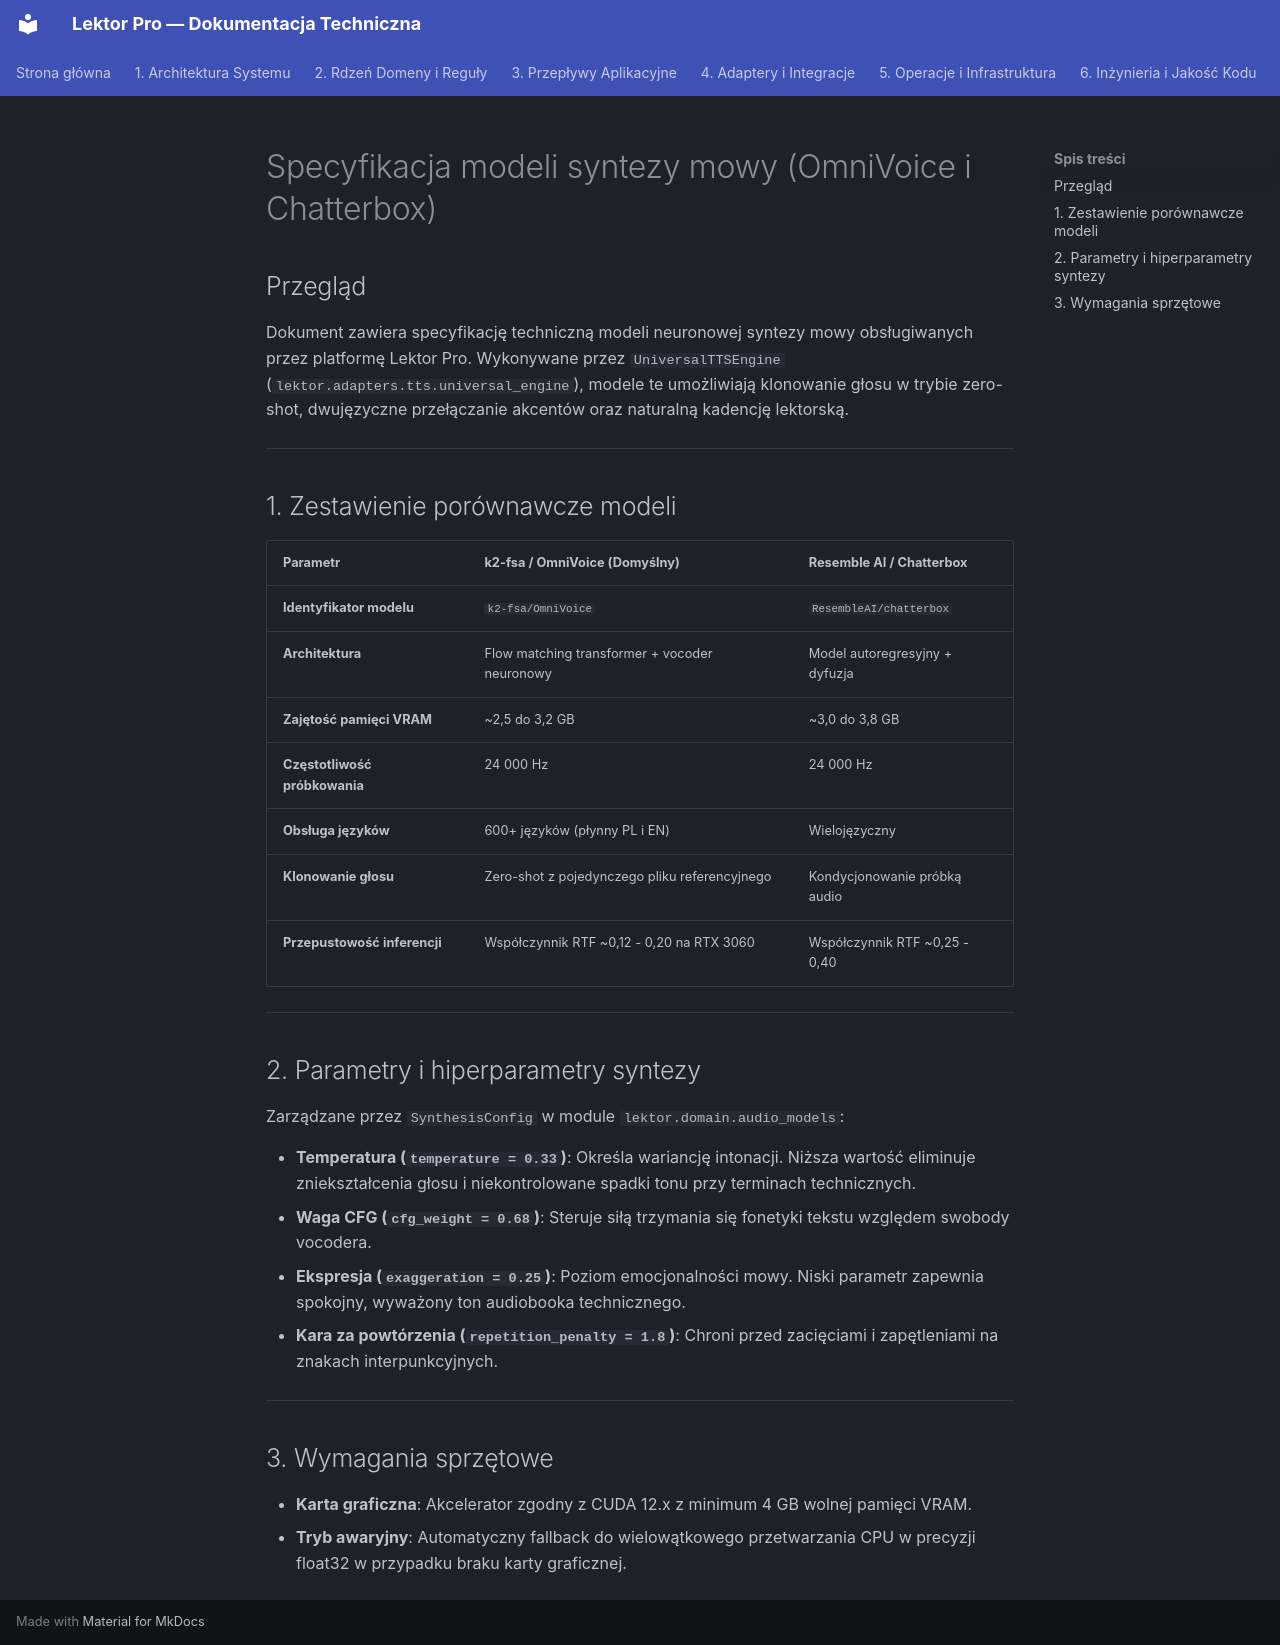

repository: mateusz-kacpura/lektor-pro-book-to-audiobook · page: 05-operations-and-infrastructure/ai-models-catalog/tts-models-spec-omnivoice-chatterbox.pl/index.html · generator: mkdocs

# Specyfikacja modeli syntezy mowy (OmniVoice i Chatterbox)

## Przegląd

Dokument zawiera specyfikację techniczną modeli neuronowej syntezy mowy obsługiwanych przez platformę Lektor Pro. Wykonywane przez `UniversalTTSEngine` (`lektor.adapters.tts.universal_engine`), modele te umożliwiają klonowanie głosu w trybie zero-shot, dwujęzyczne przełączanie akcentów oraz naturalną kadencję lektorską.

---

## 1. Zestawienie porównawcze modeli

| Parametr | k2-fsa / OmniVoice (Domyślny) | Resemble AI / Chatterbox |
| :--- | :--- | :--- |
| **Identyfikator modelu** | `k2-fsa/OmniVoice` | `ResembleAI/chatterbox` |
| **Architektura** | Flow matching transformer + vocoder neuronowy | Model autoregresyjny + dyfuzja |
| **Zajętość pamięci VRAM** | ~2,5 do 3,2 GB | ~3,0 do 3,8 GB |
| **Częstotliwość próbkowania** | 24 000 Hz | 24 000 Hz |
| **Obsługa języków** | 600+ języków (płynny PL i EN) | Wielojęzyczny |
| **Klonowanie głosu** | Zero-shot z pojedynczego pliku referencyjnego | Kondycjonowanie próbką audio |
| **Przepustowość inferencji** | Współczynnik RTF ~0,12 - 0,20 na RTX 3060 | Współczynnik RTF ~0,25 - 0,40 |

---

## 2. Parametry i hiperparametry syntezy

Zarządzane przez `SynthesisConfig` w module `lektor.domain.audio_models`:

- **Temperatura (`temperature = 0.33`)**: Określa wariancję intonacji. Niższa wartość eliminuje zniekształcenia głosu i niekontrolowane spadki tonu przy terminach technicznych.
- **Waga CFG (`cfg_weight = 0.68`)**: Steruje siłą trzymania się fonetyki tekstu względem swobody vocodera.
- **Ekspresja (`exaggeration = 0.25`)**: Poziom emocjonalności mowy. Niski parametr zapewnia spokojny, wyważony ton audiobooka technicznego.
- **Kara za powtórzenia (`repetition_penalty = 1.8`)**: Chroni przed zacięciami i zapętleniami na znakach interpunkcyjnych.

---

## 3. Wymagania sprzętowe

- **Karta graficzna**: Akcelerator zgodny z CUDA 12.x z minimum 4 GB wolnej pamięci VRAM.
- **Tryb awaryjny**: Automatyczny fallback do wielowątkowego przetwarzania CPU w precyzji float32 w przypadku braku karty graficznej.
